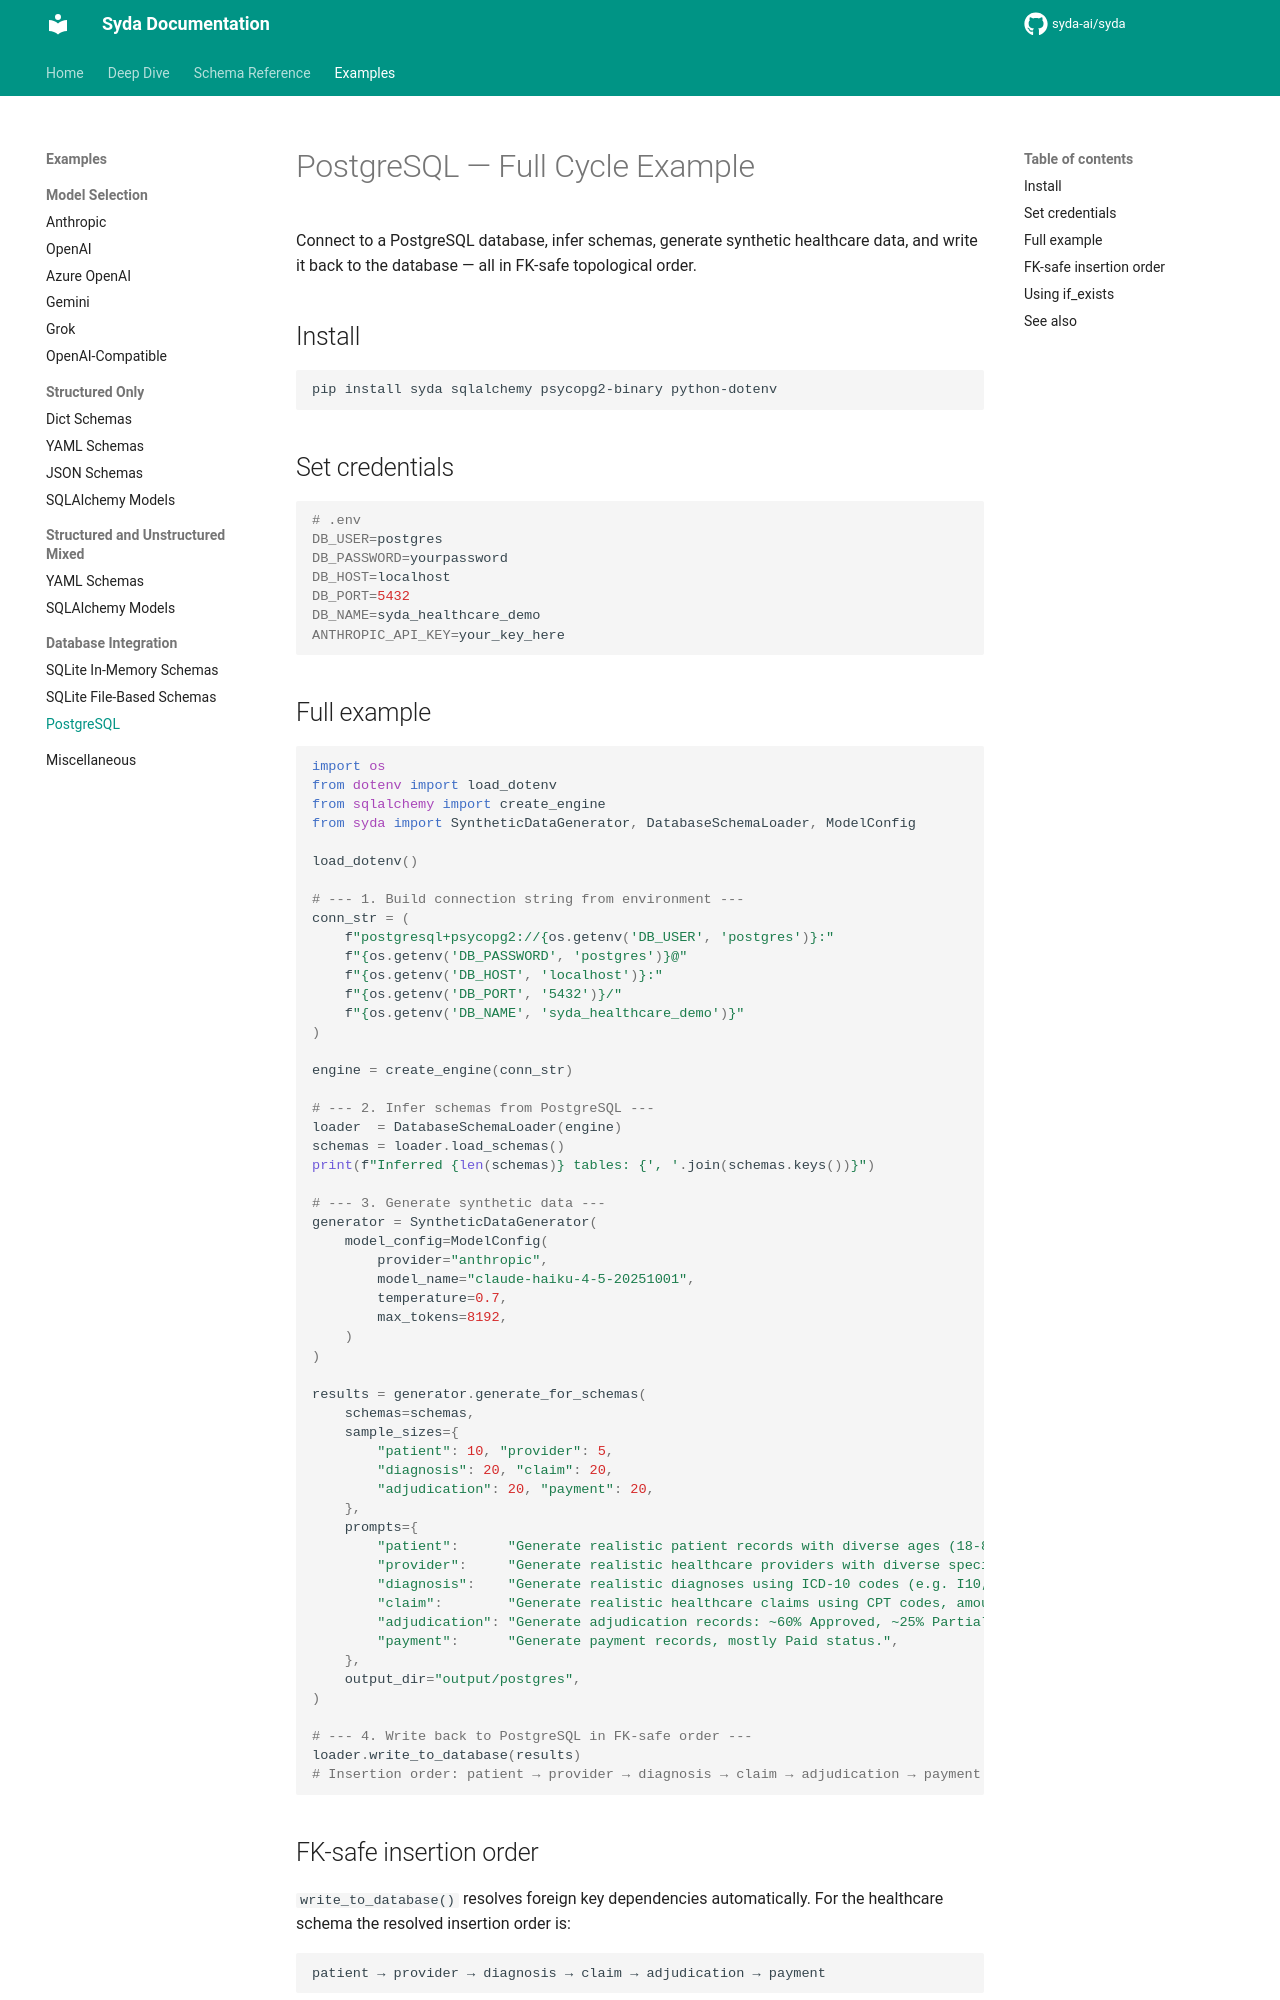

repository: syda-ai/syda · page: examples/database_integration/postgresql/index.html · generator: mkdocs

---
title: PostgreSQL Example | Database Integration Examples
description: Generate synthetic data from a PostgreSQL database using DatabaseSchemaLoader, then write the results back in FK-safe order.
keywords:
  - PostgreSQL synthetic data
  - DatabaseSchemaLoader
  - psycopg2
  - syda database example
---

# PostgreSQL — Full Cycle Example

Connect to a PostgreSQL database, infer schemas, generate synthetic healthcare data, and write it back to the database — all in FK-safe topological order.

## Install

```bash
pip install syda sqlalchemy psycopg2-binary python-dotenv
```

## Set credentials

```bash
# .env
DB_USER=postgres
DB_PASSWORD=yourpassword
DB_HOST=localhost
DB_PORT=5432
DB_NAME=syda_healthcare_demo
ANTHROPIC_API_KEY=your_key_here
```

## Full example

```python
import os
from dotenv import load_dotenv
from sqlalchemy import create_engine
from syda import SyntheticDataGenerator, DatabaseSchemaLoader, ModelConfig

load_dotenv()

# --- 1. Build connection string from environment ---
conn_str = (
    f"postgresql+psycopg2://{os.getenv('DB_USER', 'postgres')}:"
    f"{os.getenv('DB_PASSWORD', 'postgres')}@"
    f"{os.getenv('DB_HOST', 'localhost')}:"
    f"{os.getenv('DB_PORT', '5432')}/"
    f"{os.getenv('DB_NAME', 'syda_healthcare_demo')}"
)

engine = create_engine(conn_str)

# --- 2. Infer schemas from PostgreSQL ---
loader  = DatabaseSchemaLoader(engine)
schemas = loader.load_schemas()
print(f"Inferred {len(schemas)} tables: {', '.join(schemas.keys())}")

# --- 3. Generate synthetic data ---
generator = SyntheticDataGenerator(
    model_config=ModelConfig(
        provider="anthropic",
        model_name="claude-haiku-4-5-20251001",
        temperature=0.7,
        max_tokens=8192,
    )
)

results = generator.generate_for_schemas(
    schemas=schemas,
    sample_sizes={
        "patient": 10, "provider": 5,
        "diagnosis": 20, "claim": 20,
        "adjudication": 20, "payment": 20,
    },
    prompts={
        "patient":      "Generate realistic patient records with diverse ages (18-85) and genders.",
        "provider":     "Generate realistic healthcare providers with diverse specialties.",
        "diagnosis":    "Generate realistic diagnoses using ICD-10 codes (e.g. I10, E11.9).",
        "claim":        "Generate realistic healthcare claims using CPT codes, amounts $50-$5000.",
        "adjudication": "Generate adjudication records: ~60% Approved, ~25% Partial, ~15% Denied.",
        "payment":      "Generate payment records, mostly Paid status.",
    },
    output_dir="output/postgres",
)

# --- 4. Write back to PostgreSQL in FK-safe order ---
loader.write_to_database(results)
# Insertion order: patient → provider → diagnosis → claim → adjudication → payment
```
